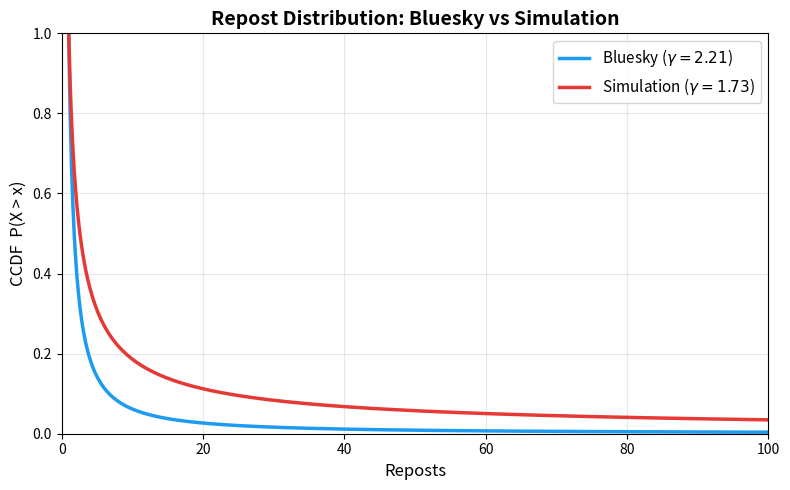

Source code (Python): (Note: this script raises an exception after producing the figure.)
# /// script
# requires-python = ">=3.10"
# dependencies = ["matplotlib", "numpy"]
# ///
"""Generate a Bluesky vs Simulation repost CCDF comparison plot."""

import numpy as np
import matplotlib
matplotlib.use("Agg")
import matplotlib.pyplot as plt

x = np.linspace(1, 100, 500)
xmin = 1

bluesky = (x / xmin) ** (-(2.21 - 1))
sim = (x / xmin) ** (-(1.73 - 1))

fig, ax = plt.subplots(figsize=(8, 5))

ax.plot(x, bluesky, color="#1d9bf0", linewidth=2.5, label=r"Bluesky ($\gamma = 2.21$)")
ax.plot(x, sim, color="#e53935", linewidth=2.5, label=r"Simulation ($\gamma = 1.73$)")
ax.set_xlim(0, 100)
ax.set_ylim(0, 1)

ax.set_xlabel("Reposts", fontsize=12)
ax.set_ylabel("CCDF  P(X > x)", fontsize=12)
ax.set_title("Repost Distribution: Bluesky vs Simulation", fontsize=14, fontweight="bold")
ax.legend(fontsize=11, loc="upper right")
ax.grid(True, alpha=0.3)

plt.tight_layout()
plt.savefig("../images/results/repost_comparison.png", dpi=150, bbox_inches="tight")
print("Done.")
